Run: headless pygame with SDL's dummy video driver; simulated clock (each Clock.tick advances the game by its frame time, no real sleeping); random seed 0; keys injected as events and as key.get_pressed() state; no mouse input.
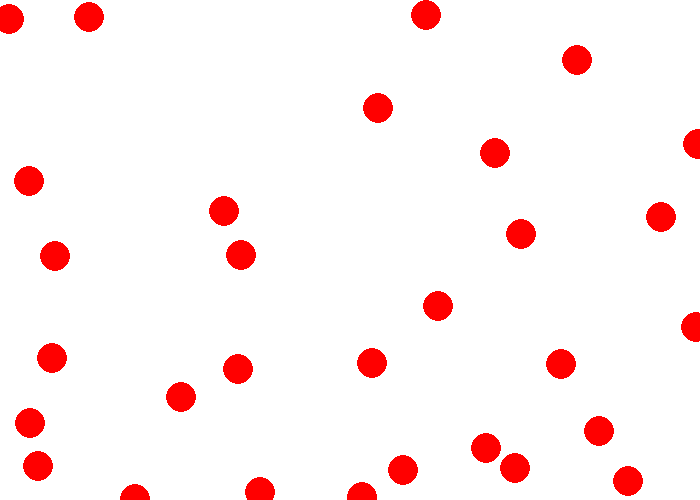
Frame 1 of 4 · flips 1–60 · no input
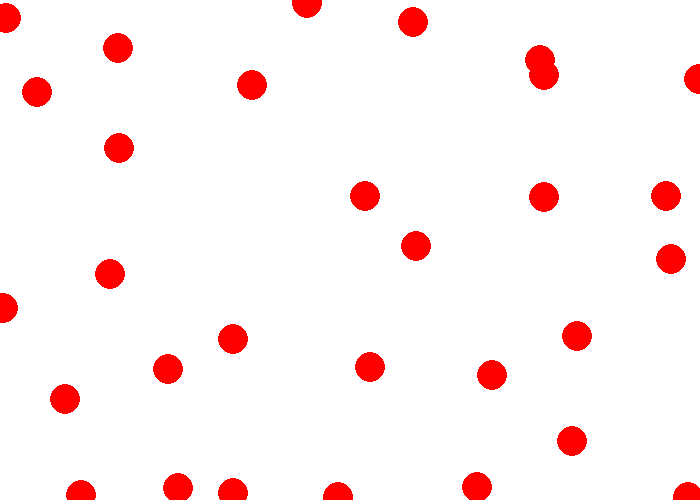
Frame 2 of 4 · flips 61–180 · tapped SPACE, RETURN · held RIGHT (→), D
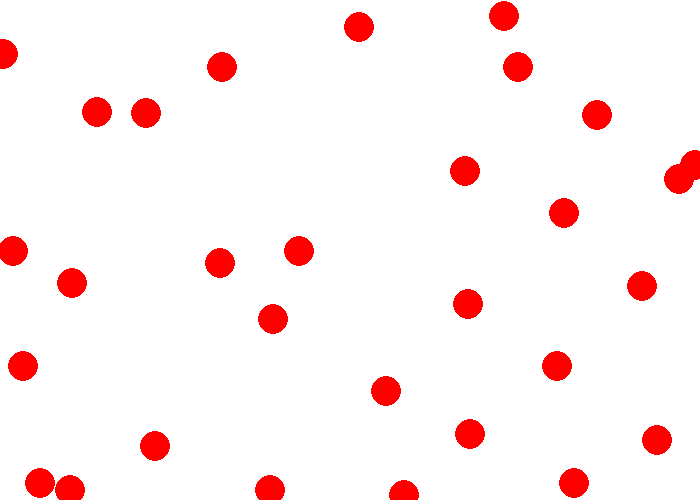
Frame 3 of 4 · flips 181–300 · held DOWN (↓), S
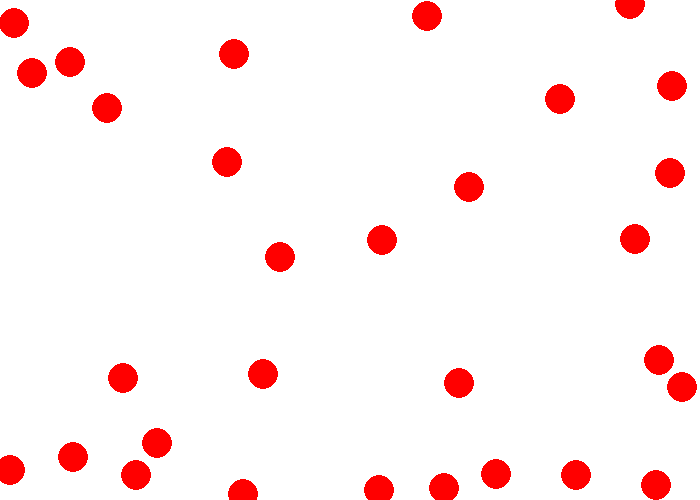
Frame 4 of 4 · flips 301–420 · held LEFT (←), A, UP (↑), W

The pygame program that drew these frames:

import pygame
import random
import math


def prepare_particles(max_x, max_y):
    particles_list = []
    for i in range(0, 30):
        particle = {}
        particle['x'] = random.randint(0, max_x)
        particle['y'] = random.randint(0, max_y)
        particle['mass'] = 1
        particle['charge'] = 10
        particle['speed_x'] = 0
        particle['speed_y'] = 0
        particle['force_x'] = 0
        particle['force_y'] = 0
        particle['radius'] = 15
        particles_list.append(particle)
    return particles_list


BLACK = (0, 0, 0)
WHITE = (255, 255, 255)
GREEN = (0, 255, 0)
RED = (255, 0, 0)

pygame.init()

width = 700
height = 500
size = (width, height)
screen = pygame.display.set_mode(size)

pygame.display.set_caption("Magnetic Field")

done = False

clock = pygame.time.Clock()

particles_list = prepare_particles(width, height)

# -------- Main Program Loop -----------
while not done:
    # --- Main event loop
    for event in pygame.event.get():
        if event.type == pygame.QUIT:
            done = True

    screen.fill(WHITE)

    # Reset Forces

    for particle in particles_list:
        particle['force_x'] = 0
        particle['force_y'] = 0

    # Update Forces

    for i in range(0, len(particles_list)):
        for j in range(i + 1, len(particles_list)):
            particle1 = particles_list[i]
            particle2 = particles_list[j]
            diff_x = particle2['x'] - particle1['x']
            diff_y = particle2['y'] - particle1['y']
            distance = math.sqrt(diff_x ** 2 + diff_y ** 2)
            if distance == 0:
                continue

            force = -1 * particle1['charge'] * particle2['charge'] / (distance * distance)
            if force > 1000:
                force = 1000

            force_x = force * diff_x / distance
            force_y = force * diff_y / distance

            particle1['force_x'] += force_x
            particle1['force_y'] += force_y
            particle2['force_x'] -= force_x
            particle2['force_y'] -= force_y

    # Update Particles

    for particle in particles_list:
        particle['speed_x'] += particle['force_x'] / particle['mass']
        particle['speed_y'] += particle['force_y'] / particle['mass']
        particle['x'] += particle['speed_x']
        particle['y'] += particle['speed_y']

    # Contain Particles

    for particle in particles_list:
        if particle['x'] < 0:
            particle['x'] = 1
            particle['speed_x'] = math.fabs(particle['speed_x'])
        if particle['y'] < 0:
            particle['y'] = 1
            particle['speed_y'] = math.fabs(particle['speed_y'])
        if particle['x'] > width:
            particle['x'] = width - 1
            particle['speed_x'] = math.fabs(particle['speed_x']) * -1
        if particle['y'] > height:
            particle['y'] = height - 1
            particle['speed_y'] = math.fabs(particle['speed_y']) * -1

    # Draw Particles

    for particle in particles_list:
        pygame.draw.circle(screen, RED, [int(particle['x']), int(particle['y'])], particle['radius'])

    pygame.display.flip()

    # --- Limit to 60 frames per second
    clock.tick(60)

# Close the window and quit.
pygame.quit()
